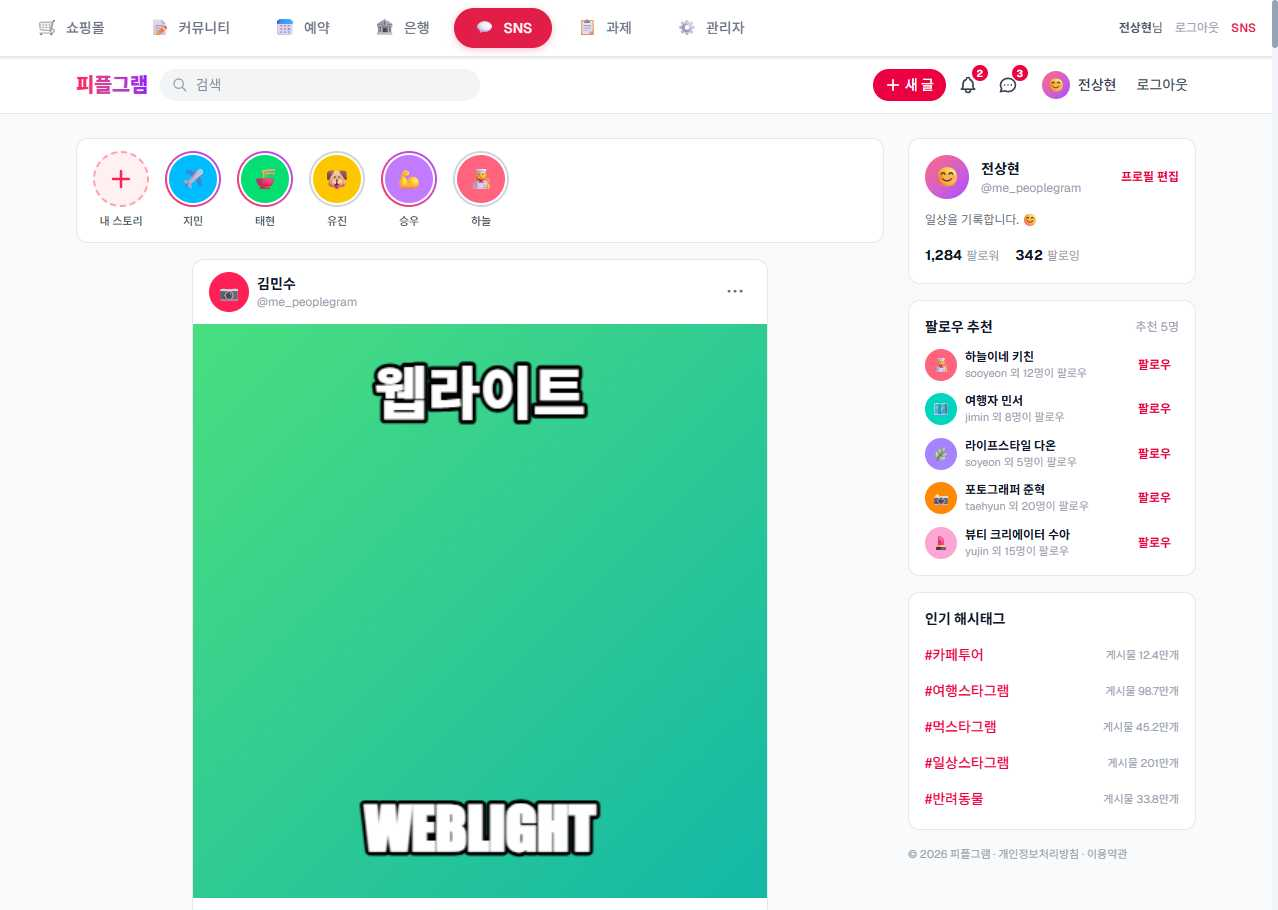
Task: weblight
Workflow: GoToEditProfile

Step 1: Use Browser Chrome: RPA Practice Site in window 'RPA Practice Site' (chrome.exe)

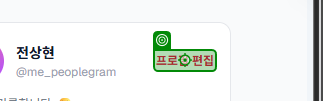
Step 2: click on the button 'profile-edit-btn' in window 'RPA Practice Site' (chrome.exe)
